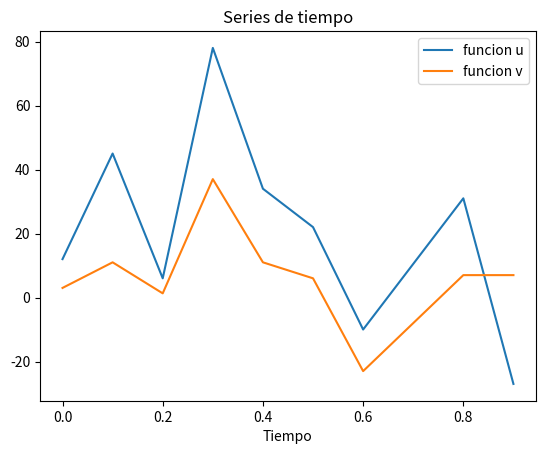

This figure's Python source:
#Ejercicio3
# Los arrays `u` y `v` representan dos series en funcion del tiempo `t`.
# Grafique las dos series de datos en una misma imagen 'serie.png'
# Calcule la covarianza entre `u` y `v` e imprima su valor.

import numpy as np
import matplotlib
matplotlib.use('Agg')
import matplotlib.pyplot as plt


t = np.array([0.,0.1,0.2,0.3,0.4,0.5,0.6, 0.8, 0.9])
u = np.array([12.,45.,6.,78.,34.,22.,-10.,31.,-27.])
v = np.array([3.,11.,1.3,37.,11.,6.,-23.,7.,7.])

plt.figure()
plt.plot(t, u, label = 'funcion u')
plt.plot(t, v, label = 'funcion v')
plt.legend()
plt.title('Series de tiempo')
plt.xlabel('Tiempo')
plt.savefig('serie.png')

cov = np.cov(u, v)
print(cov[0][1])

